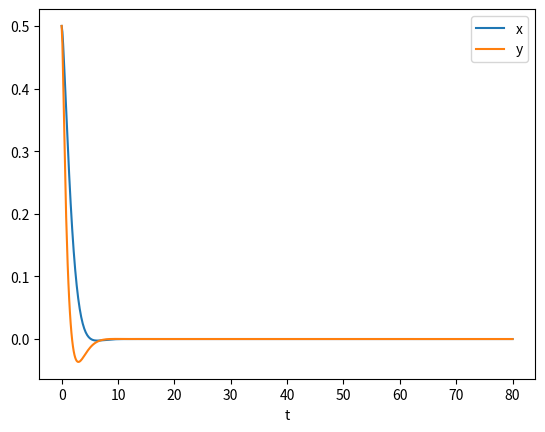
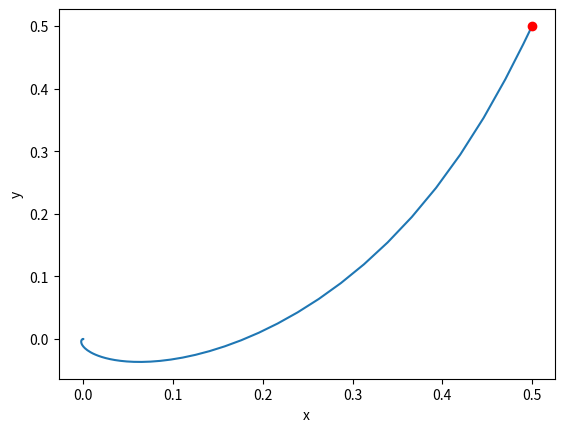
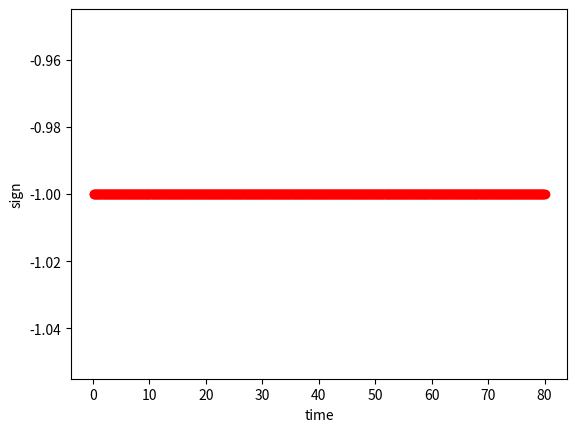

Recreate these plots in Python, in order.
import matplotlib.pyplot as plt
from scipy.integrate import odeint
import numpy as np

mu = 1.0


def vanderpol(X, t, params):
    x = X[0]
    u = X[1]
    y = X[2]
    v = X[3]
    a, b = params

    dxdt = u
    # dudt = -a * u - b * y
    # a, b = 6, 1 / 8, -3
    dudt = -a * u - b * (y - 2 * x)
    # a, b = 9, -9/ 2, -3
    dydt = v
    # dvdt = -a * v + b * x
    dvdt = -a * v + b * (x + 2 * y)
    return [dxdt, dudt, dydt, dvdt]

X0 = [0.5, 0, 0.5, 0]
t = np.linspace(0, 80, 600)

a = 8
b = -3
params = [a, b]
sol = odeint(vanderpol, X0, t, args=(params,))

x = sol[:, 0]
u = sol[:, 1]
y = sol[:, 2]
v = sol[:, 3]

plt.plot(t, x, t, y)
plt.xlabel('t')
plt.legend(('x', 'y'))
# plt.savefig('images/vanderpol-1.png')

# phase portrait
plt.figure()
plt.plot(x, y)
plt.plot(x[0], y[0], 'ro')
plt.xlabel('x')
plt.ylabel('y')
# plt.savefig('images/vanderpol-2.png')

sign = (-y * u + x * v) / (abs(-y * u + x * v))
# sign_x_v = (x * v) / abs(x * v)
plt.figure()
plt.scatter(t, sign, c="red")
# plt.scatter(t, sign_x_v, c="blue")
plt.xlabel('time')
plt.ylabel('sign')
plt.show()
